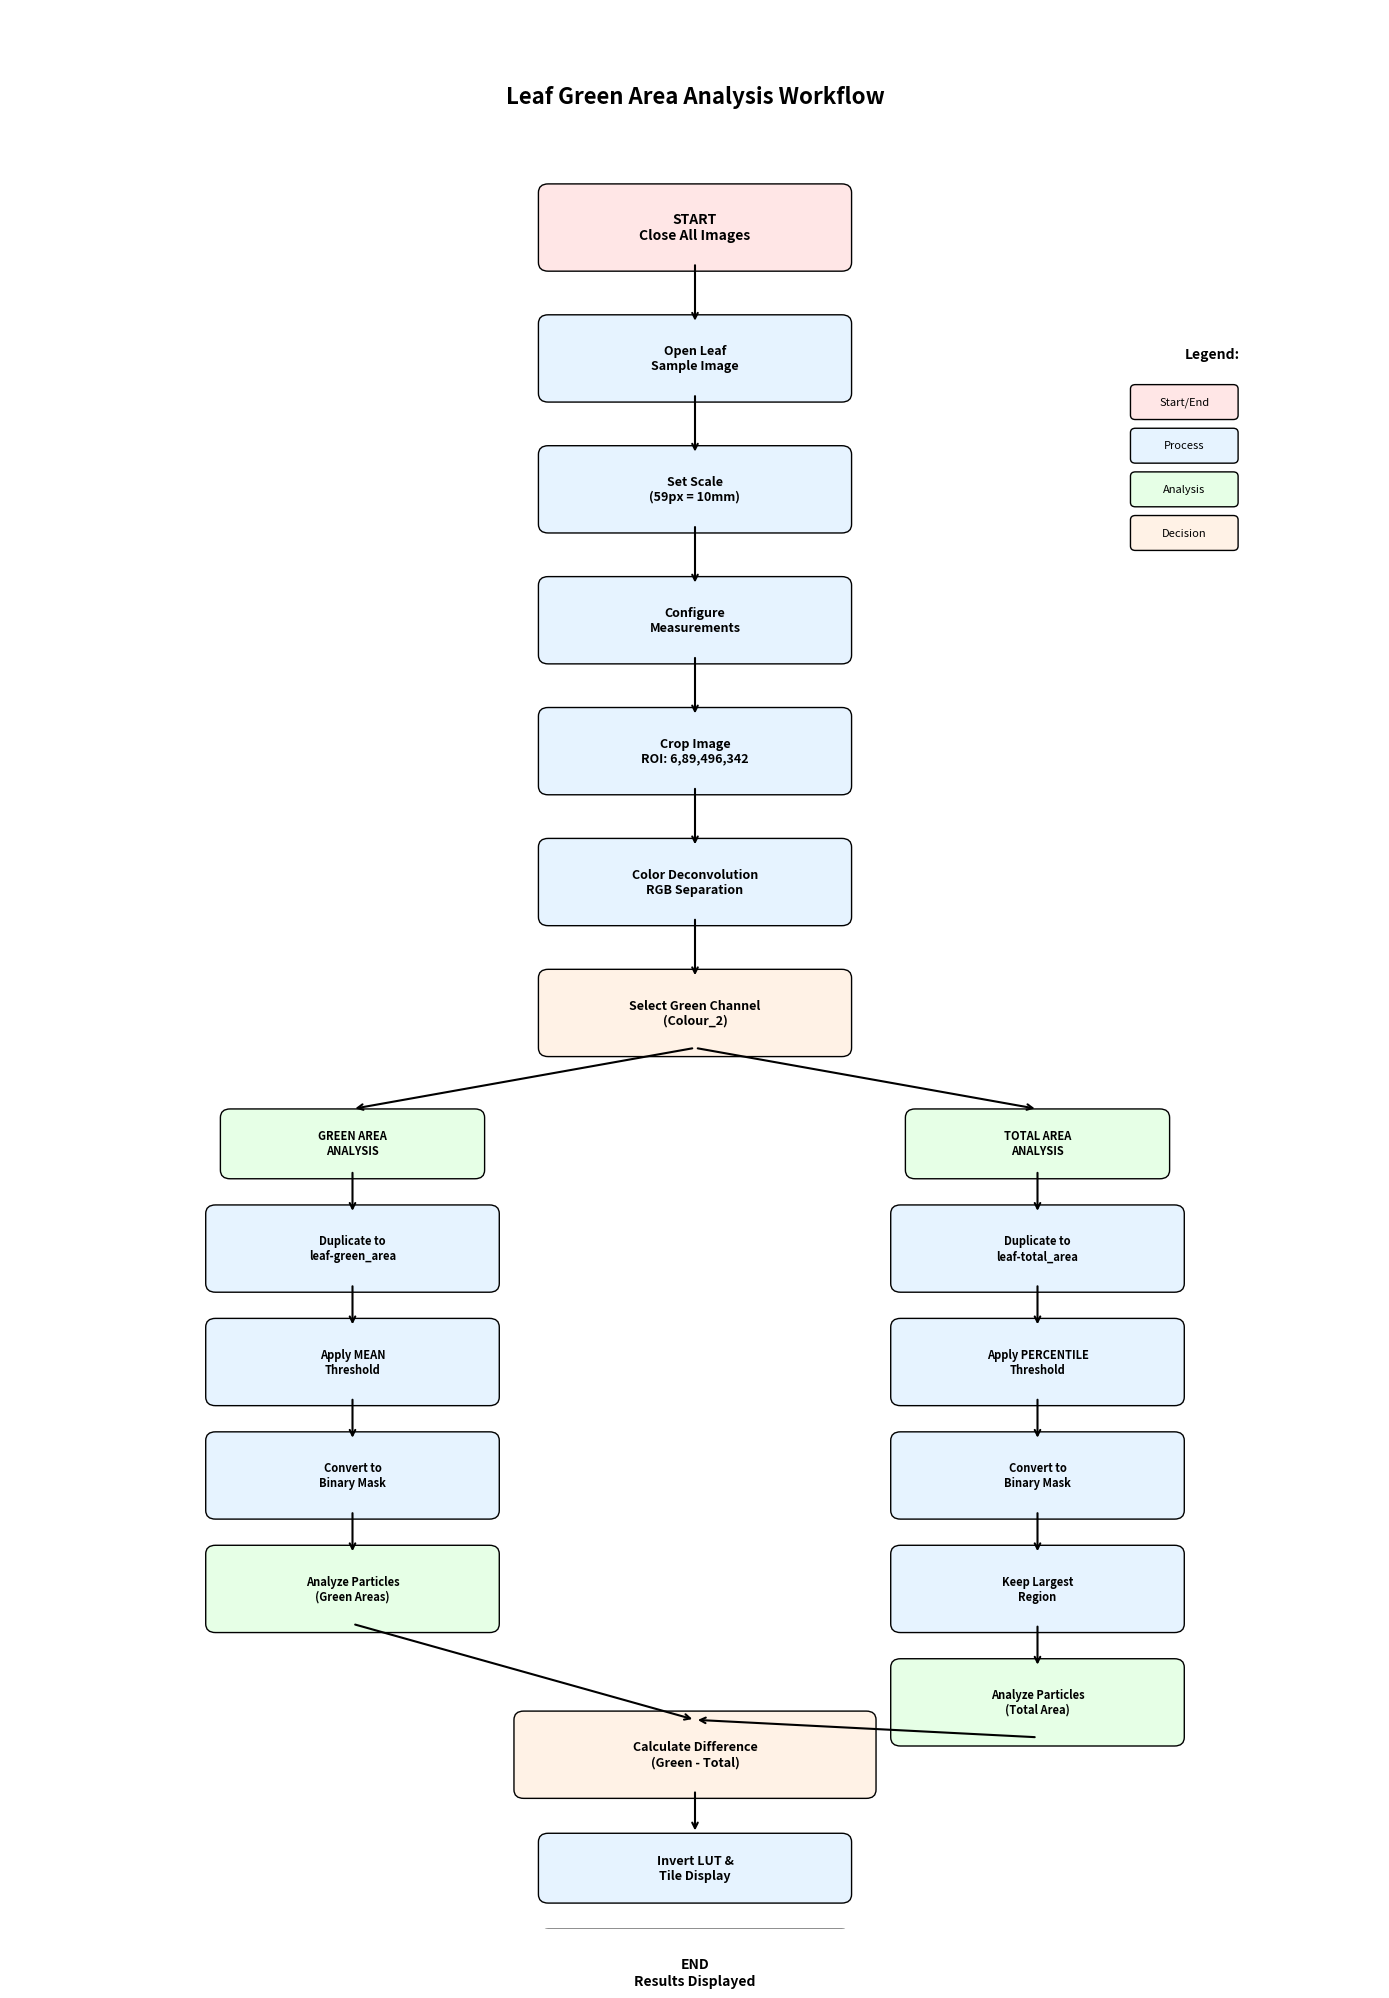

The matplotlib source for this figure:
#!/usr/bin/env python3
"""
Leaf Green Area Analysis Flowchart Generator
Creates a visual flowchart diagram for the ImageJ macro workflow
"""

import matplotlib.pyplot as plt
import matplotlib.patches as patches
from matplotlib.patches import FancyBboxPatch
import numpy as np

def create_leaf_analysis_flowchart():
    """Create a visual flowchart for the leaf analysis workflow"""
    
    # Create figure and axis
    fig, ax = plt.subplots(1, 1, figsize=(14, 20))
    ax.set_xlim(0, 14)
    ax.set_ylim(0, 22)
    ax.axis('off')
    
    # Define colors
    start_color = '#FFE6E6'  # Light red
    process_color = '#E6F3FF'  # Light blue
    analysis_color = '#E6FFE6'  # Light green
    decision_color = '#FFF2E6'  # Light orange
    end_color = '#E6E6FF'  # Light purple
    
    # Helper function to create boxes
    def create_box(x, y, width, height, text, color, fontsize=9):
        box = FancyBboxPatch((x-width/2, y-height/2), width, height,
                           boxstyle="round,pad=0.1", 
                           facecolor=color, edgecolor='black', linewidth=1)
        ax.add_patch(box)
        ax.text(x, y, text, ha='center', va='center', fontsize=fontsize, 
                wrap=True, fontweight='bold')
    
    # Helper function to create arrows
    def create_arrow(x1, y1, x2, y2):
        ax.annotate('', xy=(x2, y2), xytext=(x1, y1),
                   arrowprops=dict(arrowstyle='->', lw=1.5, color='black'))
    
    # Title
    ax.text(7, 21, 'Leaf Green Area Analysis Workflow', 
            ha='center', va='center', fontsize=16, fontweight='bold')
    
    # Step 1: Start
    create_box(7, 19.5, 3, 0.8, 'START\nClose All Images', start_color, 10)
    
    # Step 2: Open Image
    create_arrow(7, 19.1, 7, 18.4)
    create_box(7, 18, 3, 0.8, 'Open Leaf\nSample Image', process_color)
    
    # Step 3: Set Scale
    create_arrow(7, 17.6, 7, 16.9)
    create_box(7, 16.5, 3, 0.8, 'Set Scale\n(59px = 10mm)', process_color)
    
    # Step 4: Configure Measurements
    create_arrow(7, 16.1, 7, 15.4)
    create_box(7, 15, 3, 0.8, 'Configure\nMeasurements', process_color)
    
    # Step 5: Crop Image
    create_arrow(7, 14.6, 7, 13.9)
    create_box(7, 13.5, 3, 0.8, 'Crop Image\nROI: 6,89,496,342', process_color)
    
    # Step 6: Color Deconvolution
    create_arrow(7, 13.1, 7, 12.4)
    create_box(7, 12, 3, 0.8, 'Color Deconvolution\nRGB Separation', process_color)
    
    # Step 7: Select Green Channel
    create_arrow(7, 11.6, 7, 10.9)
    create_box(7, 10.5, 3, 0.8, 'Select Green Channel\n(Colour_2)', decision_color)
    
    # Branch Split
    create_arrow(7, 10.1, 3.5, 9.4)
    create_arrow(7, 10.1, 10.5, 9.4)
    
    # Left Branch - Green Area Analysis
    create_box(3.5, 9, 2.5, 0.6, 'GREEN AREA\nANALYSIS', analysis_color, 8)
    
    create_arrow(3.5, 8.7, 3.5, 8.2)
    create_box(3.5, 7.8, 2.8, 0.8, 'Duplicate to\nleaf-green_area', process_color, 8)
    
    create_arrow(3.5, 7.4, 3.5, 6.9)
    create_box(3.5, 6.5, 2.8, 0.8, 'Apply MEAN\nThreshold', process_color, 8)
    
    create_arrow(3.5, 6.1, 3.5, 5.6)
    create_box(3.5, 5.2, 2.8, 0.8, 'Convert to\nBinary Mask', process_color, 8)
    
    create_arrow(3.5, 4.8, 3.5, 4.3)
    create_box(3.5, 3.9, 2.8, 0.8, 'Analyze Particles\n(Green Areas)', analysis_color, 8)
    
    # Right Branch - Total Area Analysis
    create_box(10.5, 9, 2.5, 0.6, 'TOTAL AREA\nANALYSIS', analysis_color, 8)
    
    create_arrow(10.5, 8.7, 10.5, 8.2)
    create_box(10.5, 7.8, 2.8, 0.8, 'Duplicate to\nleaf-total_area', process_color, 8)
    
    create_arrow(10.5, 7.4, 10.5, 6.9)
    create_box(10.5, 6.5, 2.8, 0.8, 'Apply PERCENTILE\nThreshold', process_color, 8)
    
    create_arrow(10.5, 6.1, 10.5, 5.6)
    create_box(10.5, 5.2, 2.8, 0.8, 'Convert to\nBinary Mask', process_color, 8)
    
    create_arrow(10.5, 4.8, 10.5, 4.3)
    create_box(10.5, 3.9, 2.8, 0.8, 'Keep Largest\nRegion', process_color, 8)
    
    create_arrow(10.5, 3.5, 10.5, 3.0)
    create_box(10.5, 2.6, 2.8, 0.8, 'Analyze Particles\n(Total Area)', analysis_color, 8)
    
    # Merge branches
    create_arrow(3.5, 3.5, 7, 2.4)
    create_arrow(10.5, 2.2, 7, 2.4)
    
    # Final steps
    create_box(7, 2, 3.5, 0.8, 'Calculate Difference\n(Green - Total)', decision_color)
    
    create_arrow(7, 1.6, 7, 1.1)
    create_box(7, 0.7, 3, 0.6, 'Invert LUT &\nTile Display', process_color)
    
    create_arrow(7, 0.4, 7, -0.1)
    create_box(7, -0.5, 3, 0.8, 'END\nResults Displayed', end_color, 10)
    
    # Add legend
    legend_x = 12
    legend_y = 18
    ax.text(legend_x, legend_y, 'Legend:', fontsize=10, fontweight='bold')
    
    legend_items = [
        ('Start/End', start_color),
        ('Process', process_color),
        ('Analysis', analysis_color),
        ('Decision', decision_color)
    ]
    
    for i, (label, color) in enumerate(legend_items):
        y_pos = legend_y - 0.5 - (i * 0.5)
        legend_box = FancyBboxPatch((legend_x-0.5, y_pos-0.15), 1, 0.3,
                                  boxstyle="round,pad=0.05", 
                                  facecolor=color, edgecolor='black')
        ax.add_patch(legend_box)
        ax.text(legend_x, y_pos, label, ha='center', va='center', fontsize=8)
    
    plt.tight_layout()
    return fig

def main():
    """Main function to create and save the flowchart"""
    print("Creating leaf analysis flowchart...")
    
    # Create the flowchart
    fig = create_leaf_analysis_flowchart()
    
    # Save the figure
    output_path = "leaf_analysis_flowchart.png"
    fig.savefig(output_path, dpi=300, bbox_inches='tight', 
                facecolor='white', edgecolor='none')
    
    print(f"Flowchart saved as: {output_path}")
    
    # Show the plot
    plt.show()

if __name__ == "__main__":
    main()
